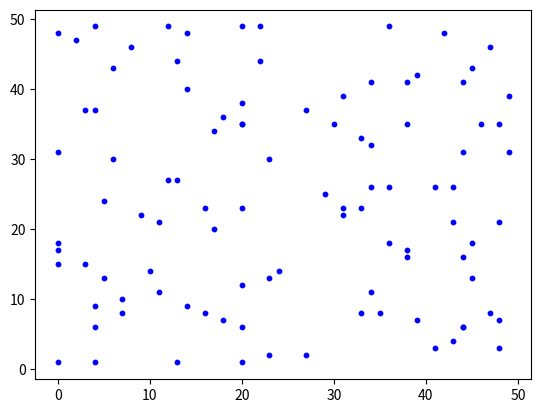

Recreate this plot in Python.
import numpy as np
import matplotlib.pyplot as plt
import matplotlib.animation as animation

# Parameters
grid_size = 50  # Size of the grid
num_particles = 100  # Initial number of particles
num_iterations = 10000  # Number of iterations
diffusion_coefficient = 1.0  # Diffusion coefficient (controls step size)
collision_radius = 1.5  # Radius within which collisions are considered

# Initialize particles' positions
positions = np.random.randint(0, grid_size, (num_particles, 2))

# Function to update particle positions and handle collisions
def update_particles_and_handle_collisions(positions):
    # Calculate displacements
    std_dev = np.sqrt(2 * diffusion_coefficient)
    displacements = np.random.normal(loc=0.0, scale=std_dev, size=(positions.shape[0], 2))
    new_positions = positions + displacements

    # Ensure particles stay within grid boundaries
    new_positions = np.clip(new_positions, 0, grid_size - 1)

    # Detect collisions
    keep_particles = np.ones(len(new_positions), dtype=bool)
    for i in range(len(new_positions)):
        if not keep_particles[i]:
            continue
        for j in range(i + 1, len(new_positions)):
            if not keep_particles[j]:
                continue
            distance = np.linalg.norm(new_positions[i] - new_positions[j])
            if distance < collision_radius:
                keep_particles[i] = False
                keep_particles[j] = False
    
    # Keep only particles that did not collide
    return new_positions[keep_particles]

# Set up the figure and axis for plotting
fig, ax = plt.subplots()
scat = ax.scatter(positions[:, 0], positions[:, 1], c='blue', s=10)

# Initialize text element for metrics
metrics_text = ax.text(0.05, 0.95, '', transform=ax.transAxes, fontsize=12,
                       verticalalignment='top', bbox=dict(boxstyle='round', facecolor='white', alpha=0.7))

# Function to update the plot
def update(frame):
    global positions
    
    # Update positions and handle collisions
    positions = update_particles_and_handle_collisions(positions)
    
    # Update scatter plot
    scat.set_offsets(positions)
    
    # Calculate and print metrics
    num_remaining_particles = len(positions)
    metrics_text.set_text(f"Iteration: {frame}\nParticles Remaining: {num_remaining_particles}")
    
    # Set plot limits and title
    ax.set_xlim(0, grid_size)
    ax.set_ylim(0, grid_size)
    ax.set_aspect('equal')
    ax.set_title(f"Iteration {frame}")
    
    return scat, metrics_text

# Set up the animation
ani = animation.FuncAnimation(fig, update, frames=num_iterations, repeat=False, interval=50)

# Show the plot
plt.show()
